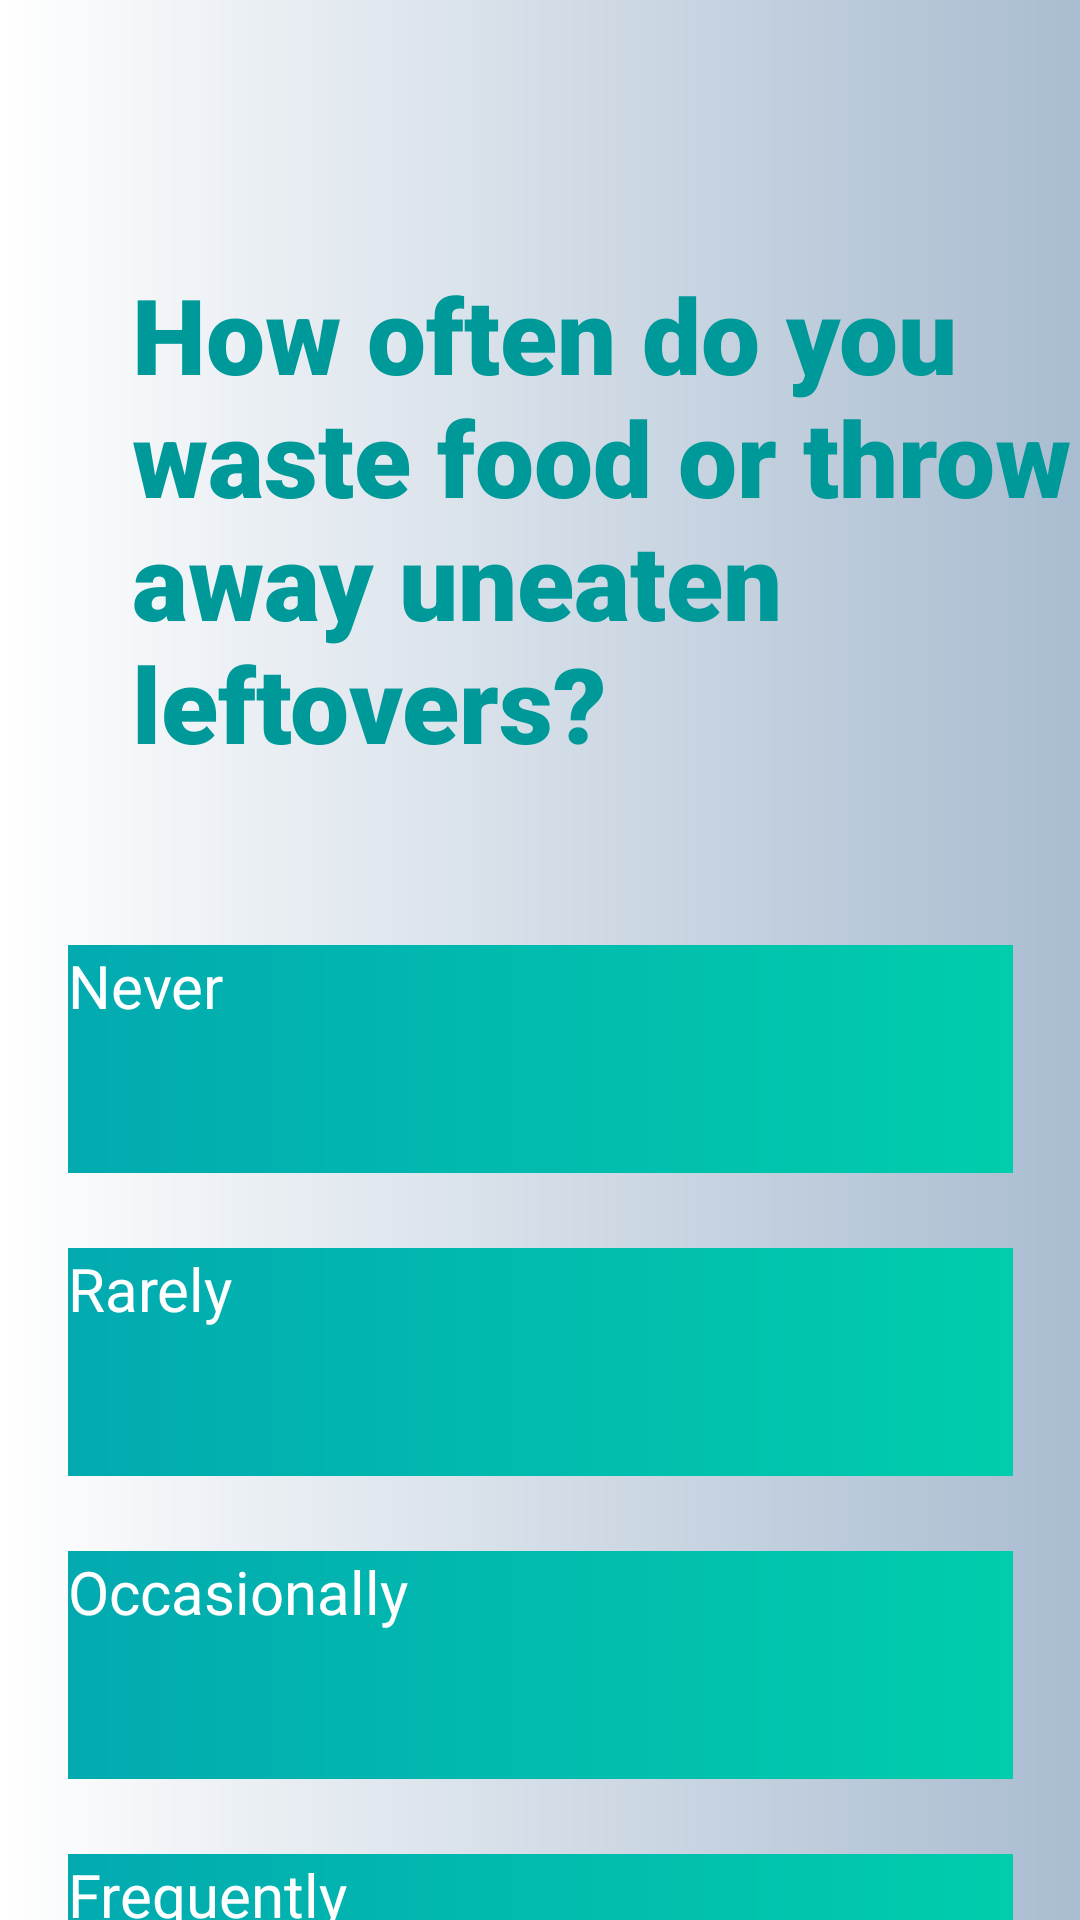

Reconstruct the res/layout file that produces this screen, plus the resources it refers to.
<!-- AndroidManifest.xml: application theme Theme.B07DemoSummer2024 -->
<!-- res/layout/fragment_question10.xml -->
<androidx.constraintlayout.widget.ConstraintLayout
    xmlns:android="http://schemas.android.com/apk/res/android"
    xmlns:app="http://schemas.android.com/apk/res-auto"
    xmlns:tools="http://schemas.android.com/tools"
    android:layout_width="match_parent"
    android:layout_height="match_parent"
    android:background="@drawable/welcgradient">

    <TextView
        android:id="@+id/textView5"
        style="@style/SurveyTitle"
        android:layout_width="350dp"
        android:layout_height="179dp"
        android:layout_marginStart="44dp"
        android:layout_marginTop="88dp"
        android:fontFamily="sans-serif-black"
        android:text="How often do you waste food or throw away uneaten leftovers?"
        app:layout_constraintStart_toStartOf="parent"
        app:layout_constraintTop_toTopOf="parent" />

    <android.widget.Button
        android:id="@+id/button7"
        style="@style/SurveyButton"
        android:layout_width="315dp"
        android:layout_height="76dp"
        android:layout_marginTop="48dp"
        android:text="Never"
        app:layout_constraintEnd_toEndOf="parent"
        app:layout_constraintStart_toStartOf="parent"
        app:layout_constraintTop_toBottomOf="@+id/textView5" />

    <android.widget.Button
        android:id="@+id/button8"
        style="@style/SurveyButton"
        android:layout_width="315dp"
        android:layout_height="76dp"
        android:text="Rarely"
        app:layout_constraintStart_toStartOf="@+id/button7"
        app:layout_constraintTop_toBottomOf="@+id/button7" />

    <android.widget.Button
        android:id="@+id/button9"
        style="@style/SurveyButton"
        android:layout_width="315dp"
        android:layout_height="76dp"
        android:text="Occasionally"
        app:layout_constraintStart_toStartOf="@+id/button8"
        app:layout_constraintTop_toBottomOf="@+id/button8" />

    <android.widget.Button
        android:id="@+id/button10"
        style="@style/SurveyButton"
        android:layout_width="315dp"
        android:layout_height="76dp"
        android:text="Frequently"
        app:layout_constraintStart_toStartOf="@+id/button9"
        app:layout_constraintTop_toBottomOf="@+id/button9" />



    </androidx.constraintlayout.widget.ConstraintLayout>
<!-- resources referenced by this layout -->
<resources>
  <!-- drawable welcgradient (drawable) -->
  <?xml version="1.0" encoding="utf-8"?>
  <shape xmlns:android="http://schemas.android.com/apk/res/android" android:shape="rectangle">
  
      <gradient android:startColor="#ffffff" android:endColor="#a9bcd0" android:type="linear" ></gradient>
  
  </shape>
  <style name="SurveyButton" parent="TextAppearance.AppCompat">
          <item name="android:textColor"> @color/white </item>
          <item name="android:textAllCaps"> false</item>
          <item name="android:background"> @drawable/appgradient</item>
          <item name="android:textSize">20dp</item>
          <item name="android:layout_marginTop"> 25dp</item>
      </style>
  <style name="SurveyTitle" parent="TextAppearance.AppCompat">
          <item name="android:fontFamily"> sans-serif-black</item>
          <item name="android:textAllCaps">false</item>
          <item name="android:textAppearance"> @style/TextAppearance.AppCompat.Large</item>
          <item name="android:textColor">@color/teal</item>
          <item name="android:textSize">35sp</item>
          <item name="android:textStyle">bold</item>
      </style>
  <color name="white">#FFFFFFFF</color>
  <!-- drawable appgradient (drawable) -->
  <?xml version="1.0" encoding="utf-8"?>
  <shape xmlns:android="http://schemas.android.com/apk/res/android" android:shape="rectangle">
  
      <gradient android:startColor="#02AAB0" android:endColor="#00CDAC" android:type="linear" ></gradient>
  
  </shape>
  <color name="teal">#009999</color>
</resources>
